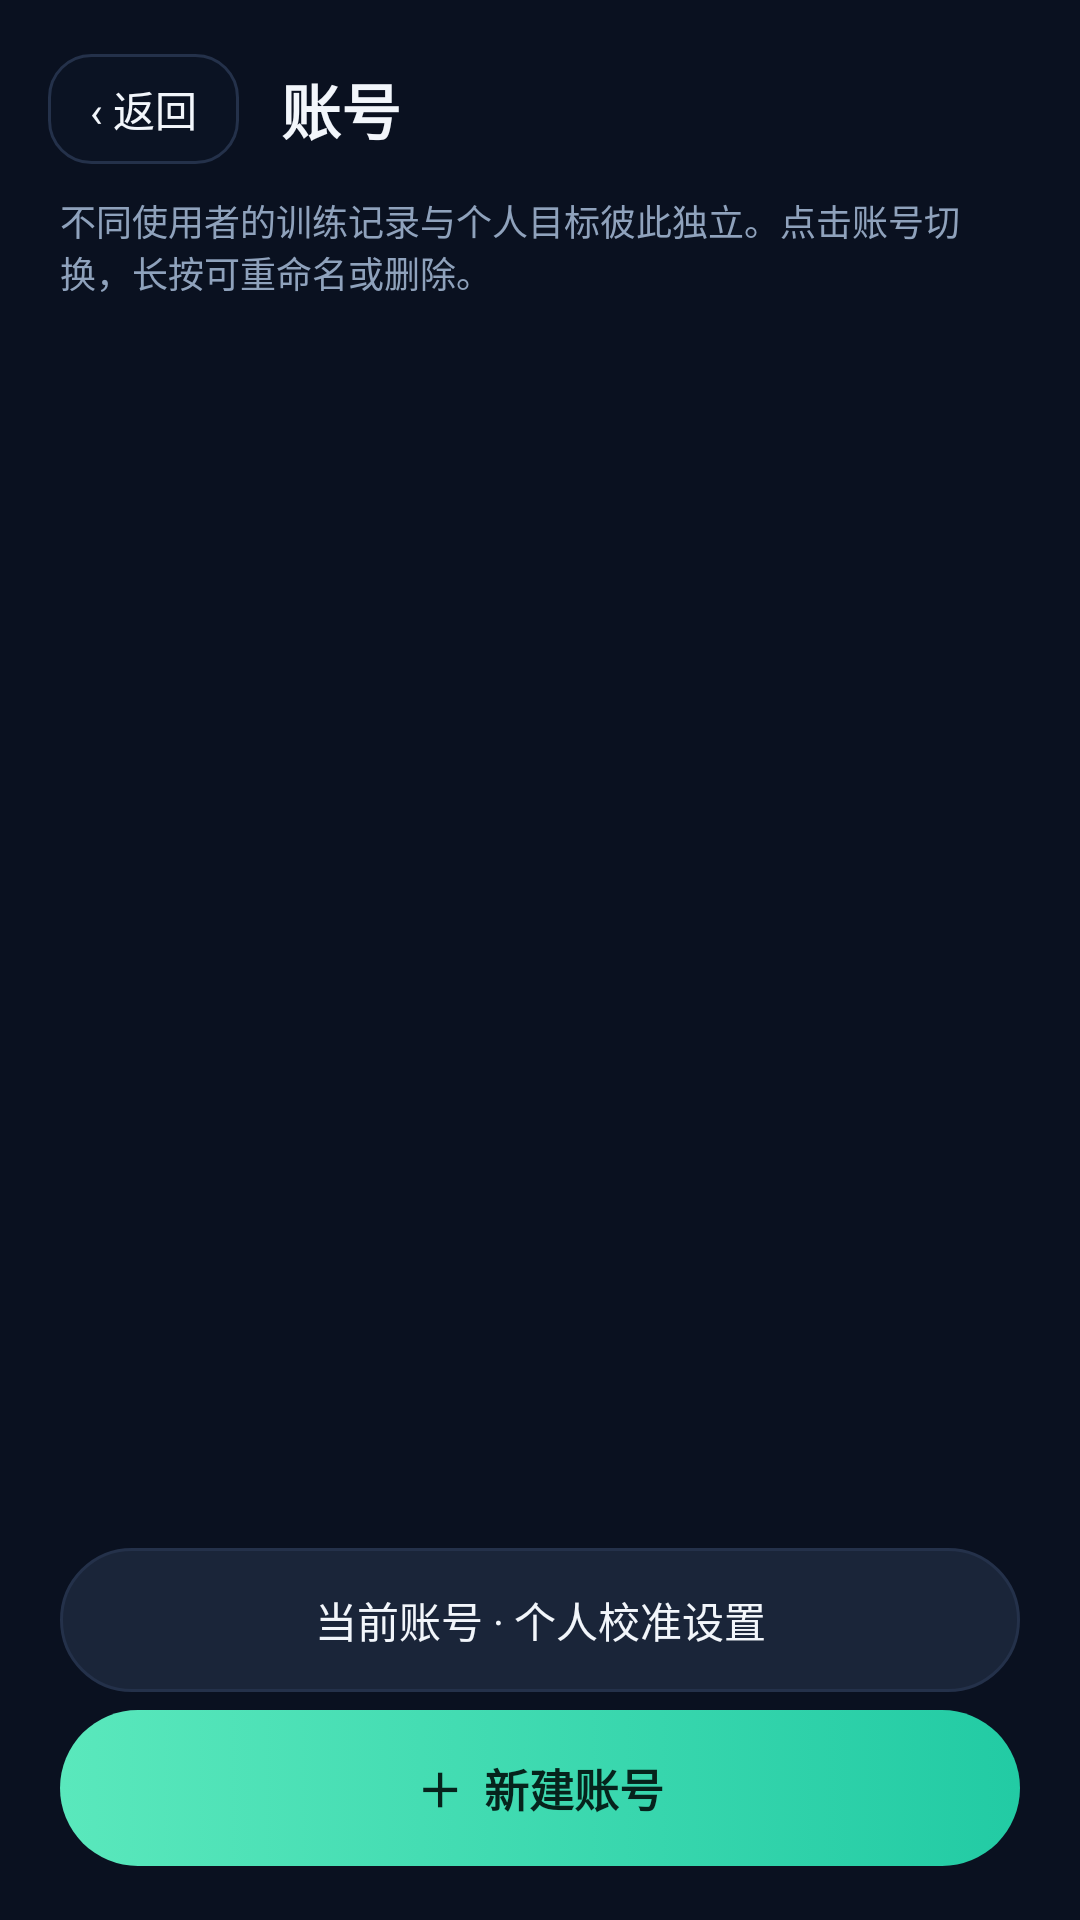

Produce the Android XML layout that renders to this screen, including the resource entries it uses.
<!-- AndroidManifest.xml: application theme AppTheme -->
<!-- res/layout/activity_profile.xml -->
<?xml version="1.0" encoding="utf-8"?>
<LinearLayout xmlns:android="http://schemas.android.com/apk/res/android"
    android:layout_width="match_parent"
    android:layout_height="match_parent"
    android:background="@color/fit_bg"
    android:orientation="vertical">

    <LinearLayout
        android:layout_width="match_parent"
        android:layout_height="wrap_content"
        android:gravity="center_vertical"
        android:orientation="horizontal"
        android:paddingLeft="16dp"
        android:paddingTop="18dp"
        android:paddingRight="16dp"
        android:paddingBottom="10dp">

        <TextView
            android:id="@+id/btnBack"
            android:layout_width="wrap_content"
            android:layout_height="wrap_content"
            android:background="@drawable/fit_bg_pill"
            android:clickable="true"
            android:focusable="true"
            android:paddingLeft="14dp"
            android:paddingTop="8dp"
            android:paddingRight="14dp"
            android:paddingBottom="8dp"
            android:text="‹ 返回"
            android:textColor="@color/fit_text"
            android:textSize="14sp" />

        <TextView
            android:layout_width="0dp"
            android:layout_height="wrap_content"
            android:layout_marginLeft="14dp"
            android:layout_weight="1"
            android:text="账号"
            android:textColor="@color/fit_text"
            android:textSize="20sp"
            android:textStyle="bold" />
    </LinearLayout>

    <TextView
        android:layout_width="match_parent"
        android:layout_height="wrap_content"
        android:layout_marginLeft="20dp"
        android:layout_marginRight="20dp"
        android:layout_marginBottom="12dp"
        android:text="不同使用者的训练记录与个人目标彼此独立。点击账号切换，长按可重命名或删除。"
        android:textColor="@color/fit_text_dim"
        android:textSize="12sp" />

    <androidx.recyclerview.widget.RecyclerView
        android:id="@+id/rvUsers"
        android:layout_width="match_parent"
        android:layout_height="0dp"
        android:layout_weight="1"
        android:clipToPadding="false"
        android:paddingLeft="20dp"
        android:paddingTop="4dp"
        android:paddingRight="20dp"
        android:paddingBottom="12dp" />

    <TextView
        android:id="@+id/btnCalibrationSettings"
        android:layout_width="match_parent"
        android:layout_height="48dp"
        android:layout_marginLeft="20dp"
        android:layout_marginRight="20dp"
        android:background="@drawable/fit_bg_button_dark"
        android:clickable="true"
        android:focusable="true"
        android:gravity="center"
        android:text="当前账号 · 个人校准设置"
        android:textColor="@color/fit_text"
        android:textSize="14sp" />

    <LinearLayout
        android:layout_width="match_parent"
        android:layout_height="wrap_content"
        android:paddingLeft="20dp"
        android:paddingTop="6dp"
        android:paddingRight="20dp"
        android:paddingBottom="18dp">

        <TextView
            android:id="@+id/btnAddUser"
            android:layout_width="match_parent"
            android:layout_height="52dp"
            android:background="@drawable/fit_bg_button_primary"
            android:gravity="center"
            android:text="＋  新建账号"
            android:textColor="#06231C"
            android:textSize="15sp"
            android:textStyle="bold" />
    </LinearLayout>
</LinearLayout>
<!-- resources referenced by this layout -->
<resources>
  <color name="fit_bg">#0A1120</color>
  <color name="fit_text">#F2F6FB</color>
  <color name="fit_text_dim">#8FA2BC</color>
  <!-- drawable fit_bg_button_dark (drawable) -->
  <?xml version="1.0" encoding="utf-8"?>
  <selector xmlns:android="http://schemas.android.com/apk/res/android">
      <item android:state_pressed="true">
          <shape android:shape="rectangle">
              <solid android:color="#2A3A56" />
              <corners android:radius="28dp" />
          </shape>
      </item>
      <item>
          <shape android:shape="rectangle">
              <solid android:color="@color/fit_surface_alt" />
              <corners android:radius="28dp" />
              <stroke android:width="1dp" android:color="@color/fit_stroke" />
          </shape>
      </item>
  </selector>
  <!-- drawable fit_bg_button_primary (drawable) -->
  <?xml version="1.0" encoding="utf-8"?>
  <selector xmlns:android="http://schemas.android.com/apk/res/android">
      <item android:state_pressed="true">
          <shape android:shape="rectangle">
              <solid android:color="@color/fit_accent_dark" />
              <corners android:radius="28dp" />
          </shape>
      </item>
      <item>
          <shape android:shape="rectangle">
              <gradient android:angle="0" android:startColor="#5AE8BC" android:endColor="#22CBA4" />
              <corners android:radius="28dp" />
          </shape>
      </item>
  </selector>
  <!-- drawable fit_bg_pill (drawable) -->
  <?xml version="1.0" encoding="utf-8"?>
  <shape xmlns:android="http://schemas.android.com/apk/res/android" android:shape="rectangle">
      <solid android:color="#33131C2E" />
      <corners android:radius="14dp" />
      <stroke android:width="1dp" android:color="@color/fit_stroke" />
  </shape>
  <style name="AppTheme" parent="AppBaseTheme">
          
      </style>
  <color name="fit_surface_alt">#1A2539</color>
  <color name="fit_stroke">#24314A</color>
  <color name="fit_accent_dark">#14C69C</color>
  <style name="AppBaseTheme" parent="android:Theme.Light">
          
      </style>
</resources>
